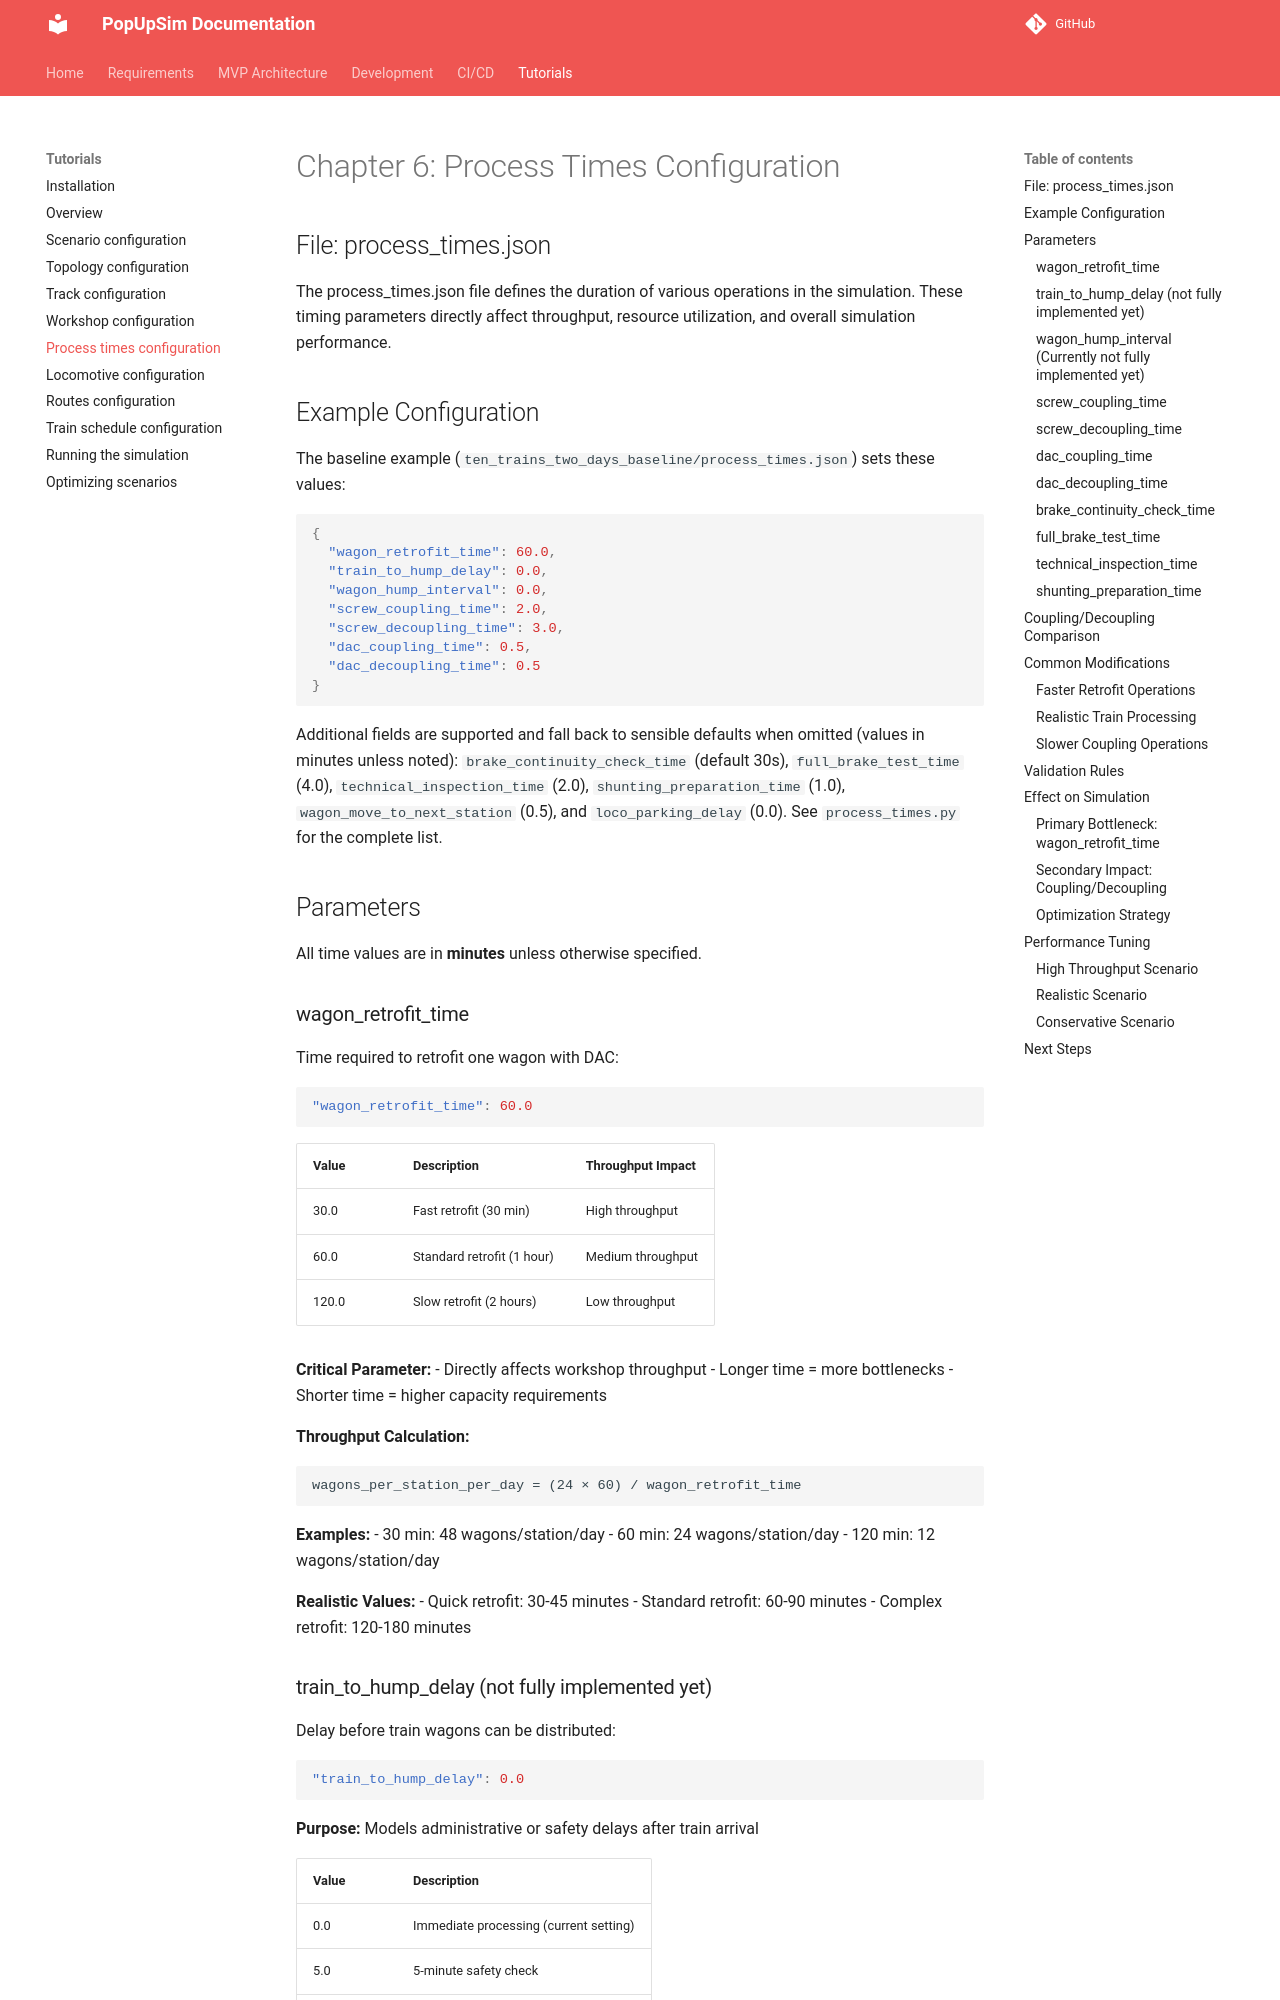

repository: OpenRailAssociation/dac-migration-dss-popupsim · page: tutorial/06-process-times-configuration/index.html · generator: mkdocs

# Chapter 6: Process Times Configuration

## File: process_times.json

The process_times.json file defines the duration of various operations in the simulation. These timing parameters directly affect throughput, resource utilization, and overall simulation performance.

## Example Configuration

The baseline example (`ten_trains_two_days_baseline/process_times.json`) sets these values:

```json
{
  "wagon_retrofit_time": 60.0,
  "train_to_hump_delay": 0.0,
  "wagon_hump_interval": 0.0,
  "screw_coupling_time": 2.0,
  "screw_decoupling_time": 3.0,
  "dac_coupling_time": 0.5,
  "dac_decoupling_time": 0.5
}
```

Additional fields are supported and fall back to sensible defaults when omitted (values in
minutes unless noted): `brake_continuity_check_time` (default 30s), `full_brake_test_time`
(4.0), `technical_inspection_time` (2.0), `shunting_preparation_time` (1.0),
`wagon_move_to_next_station` (0.5), and `loco_parking_delay` (0.0). See `process_times.py`
for the complete list.

## Parameters

All time values are in **minutes** unless otherwise specified.

### wagon_retrofit_time

Time required to retrofit one wagon with DAC:

```json
"wagon_retrofit_time": 60.0
```

| Value | Description | Throughput Impact |
|-------|-------------|-------------------|
| 30.0 | Fast retrofit (30 min) | High throughput |
| 60.0 | Standard retrofit (1 hour) | Medium throughput |
| 120.0 | Slow retrofit (2 hours) | Low throughput |

**Critical Parameter:**
- Directly affects workshop throughput
- Longer time = more bottlenecks
- Shorter time = higher capacity requirements

**Throughput Calculation:**
```
wagons_per_station_per_day = (24 × 60) / wagon_retrofit_time
```

**Examples:**
- 30 min: 48 wagons/station/day
- 60 min: 24 wagons/station/day
- 120 min: 12 wagons/station/day

**Realistic Values:**
- Quick retrofit: 30-45 minutes
- Standard retrofit: 60-90 minutes
- Complex retrofit: 120-180 minutes
